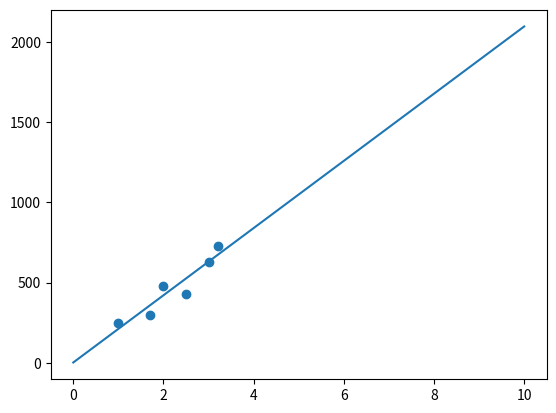

This figure's Python source:
import numpy as np
import math 
import matplotlib.pyplot as plt
x_train = np.array([1.0, 1.7, 2.0, 2.5, 3.0, 3.2])
y_train = np.array([250, 300, 480, 430, 630, 730])
#Function to calculate the cost
def compute_cost(x, y, w, b):
   
    m = x.shape[0] 
    cost = 0
    
    for i in range(m):
        f_wb = w * x[i] + b
        cost = cost + (f_wb - y[i])**2
    total_cost = 1 / (2 * m) * cost

    return total_cost

def compute_gradient(x, y, w, b): 
    """
    Computes the gradient for linear regression 
    Args:
      x (ndarray (m,)): Data, m examples 
      y (ndarray (m,)): target values
      w,b (scalar)    : model parameters  
    Returns
      dj_dw (scalar): The gradient of the cost w.r.t. the parameters w
      dj_db (scalar): The gradient of the cost w.r.t. the parameter b     
     """
    
    # Number of training examples
    m = x.shape[0]    
    dj_dw = 0
    dj_db = 0
    
    for i in range(m):  
        f_wb = w * x[i] + b 
        dj_dw_i = (f_wb - y[i]) * x[i] 
        dj_db_i = f_wb - y[i] 
        dj_db += dj_db_i
        dj_dw += dj_dw_i 
    dj_dw = dj_dw / m 
    dj_db = dj_db / m 
        
    return dj_dw, dj_db

def gradient_descent(x, y, w_in, b_in, alpha, num_iters, cost_function, gradient_function): 
    """
    Performs gradient descent to fit w,b. Updates w,b by taking 
    num_iters gradient steps with learning rate alpha
    
    Args:
      x (ndarray (m,))  : Data, m examples 
      y (ndarray (m,))  : target values
      w_in,b_in (scalar): initial values of model parameters  
      alpha (float):     Learning rate
      num_iters (int):   number of iterations to run gradient descent
      cost_function:     function to call to produce cost
      gradient_function: function to call to produce gradient
      
    Returns:
      w (scalar): Updated value of parameter after running gradient descent
      b (scalar): Updated value of parameter after running gradient descent
      J_history (List): History of cost values
      p_history (list): History of parameters [w,b] 
      """
    #w = copy.deepcopy(w_in) # avoid modifying global w_in
    # An array to store cost J and w's at each iteration primarily for graphing later
    J_history = []
    p_history = []
    b = b_in
    w = w_in
    
    for i in range(num_iters):
        # Calculate the gradient and update the parameters using gradient_function
        dj_dw, dj_db = gradient_function(x, y, w , b)     

        # Update Parameters using equation (3) above
        b = b - alpha * dj_db                            
        w = w - alpha * dj_dw                            

        # Save cost J at each iteration
        if i<100000:      # prevent resource exhaustion 
            J_history.append( cost_function(x, y, w , b))
            p_history.append([w,b])
        # Print cost every at intervals 10 times or as many iterations if < 10
        if i% math.ceil(num_iters/10) == 0:
            print(f"Iteration {i:4}: Cost {J_history[-1]:0.2e} ",
                  f"dj_dw: {dj_dw: 0.3e}, dj_db: {dj_db: 0.3e}  ",
                  f"w: {w: 0.3e}, b:{b: 0.5e}")
  
    return w, b, J_history, p_history #return w and J,w history for graphing

w_init = 0
b_init = 0
# some gradient descent settings
iterations = 10000
tmp_alpha = 1.0e-2
# run gradient descent
w_final, b_final, J_hist, p_hist = gradient_descent(x_train ,y_train, w_init, b_init, tmp_alpha, 
                                                    iterations, compute_cost, compute_gradient)
print(f"(w,b) found by gradient descent: ({w_final:8.4f},{b_final:8.4f})")

plt.figure()
plt.scatter(x_train, y_train)

x=np.linspace(0,10,50)
y= 209.3590*x + 2.4325

plt.plot(x, y)
plt.show()



